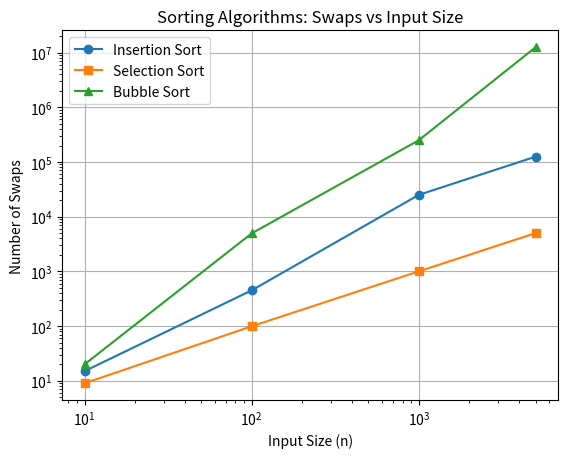

Write the Python code that produced this figure.
import matplotlib.pyplot as plt

# Example data (replace these with your actual swap counts from C output)
input_sizes = [10, 100, 1000, 5000]
insertion_swaps = [15, 450, 25000, 125000]   # Replace with your values
selection_swaps = [9, 99, 999, 4999]         # Replace with your values
bubble_swaps = [20, 4950, 249500, 12497500]  # Replace with your values

plt.plot(input_sizes, insertion_swaps, marker='o', label='Insertion Sort')
plt.plot(input_sizes, selection_swaps, marker='s', label='Selection Sort')
plt.plot(input_sizes, bubble_swaps, marker='^', label='Bubble Sort')

plt.xlabel('Input Size (n)')
plt.ylabel('Number of Swaps')
plt.title('Sorting Algorithms: Swaps vs Input Size')
plt.legend()
plt.grid(True)
plt.xscale('log')  # Optional: log scale for better visualization
plt.yscale('log')  # Optional: log scale for better visualization
plt.show()